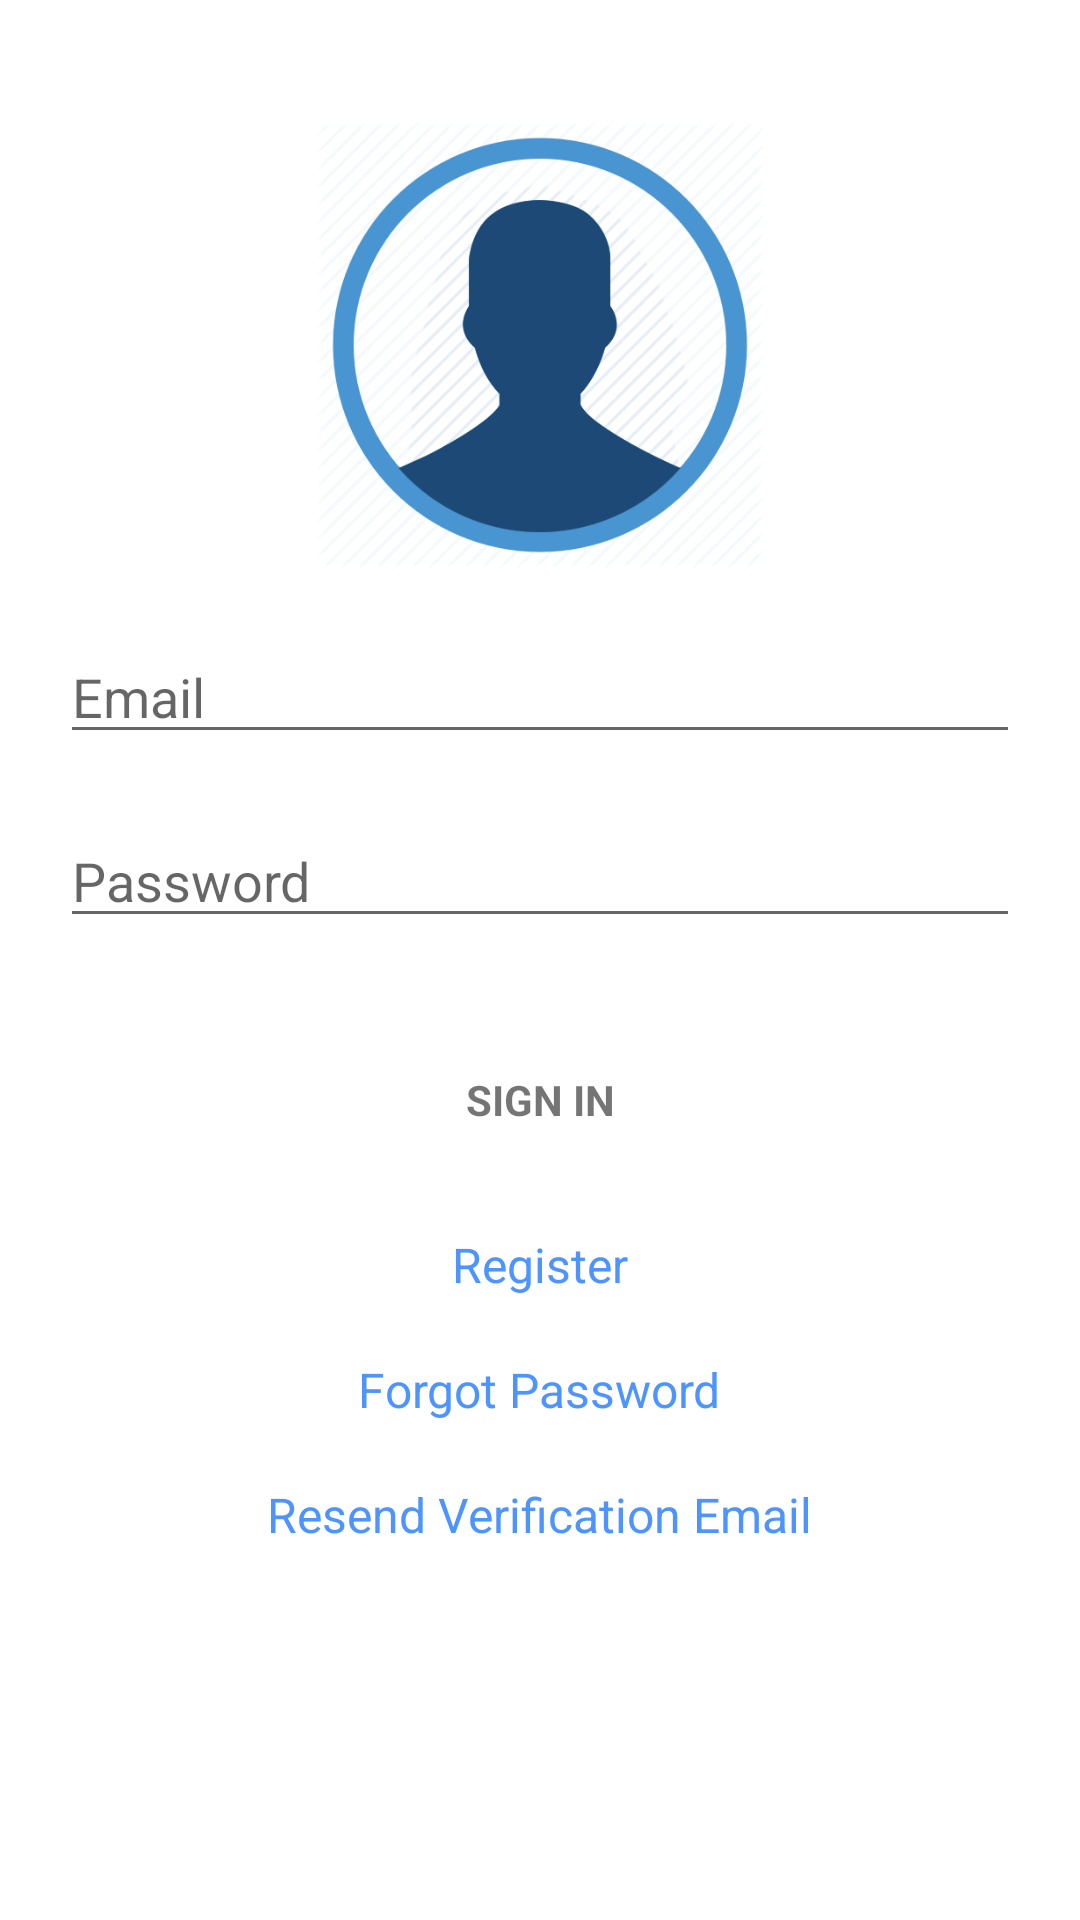

The Android layout XML behind this screen, and the referenced resources:
<!-- AndroidManifest.xml: application theme Theme.ReportingApp -->
<!-- res/layout/activity_login.xml -->
<RelativeLayout xmlns:android="http://schemas.android.com/apk/res/android"
    xmlns:tools="http://schemas.android.com/tools"
    android:layout_width="match_parent"
    android:layout_height="match_parent"
    >

    <ScrollView
        android:id="@+id/login_form"
        android:layout_width="match_parent"
        android:layout_height="match_parent">

        <LinearLayout
            android:id="@+id/email_login_form"
            android:layout_width="match_parent"
            android:layout_height="wrap_content"
            android:orientation="vertical"
            android:layout_marginTop="20dp"
            android:padding="20dp">


            <ImageView
                android:layout_width="match_parent"
                android:layout_height="150dp"
                android:layout_marginLeft="15dp"
                android:layout_marginRight="15dp"
                android:src="@drawable/login_logo"
               />

            <EditText
                android:id="@+id/email"
                android:layout_width="match_parent"
                android:layout_height="wrap_content"
                android:layout_marginTop="20dp"
                android:hint="@string/prompt_email"
                android:inputType="textEmailAddress"
                android:maxLines="1"/>



            <EditText
                android:id="@+id/password"
                android:layout_width="match_parent"
                android:layout_height="wrap_content"
                android:hint="@string/password"
                android:layout_marginTop="20dp"
                android:imeActionLabel="@string/action_sign_in_short"
                android:imeOptions="actionUnspecified"
                android:inputType="textPassword"
                android:maxLines="1"
                />

            <Button
                android:id="@+id/email_sign_in_button"
                style="?android:textAppearanceSmall"
                android:layout_width="match_parent"
                android:layout_height="wrap_content"
                android:layout_marginTop="30dp"
                android:text="@string/sign_in"
                android:textStyle="bold"
                android:background="@drawable/blue_button"/>

            <RelativeLayout
                android:layout_width="match_parent"
                android:layout_height="wrap_content"
                android:id="@+id/relLayout1">


                <TextView android:id="@+id/link_register"
                    android:layout_width="wrap_content"
                    android:layout_height="wrap_content"
                    android:layout_marginTop="20dp"
                    android:text="@string/register"
                    android:gravity="center"
                    android:textSize="16sp"
                    android:textColor="@color/linkBlue"
                    android:layout_centerHorizontal="true"/>


                <TextView android:id="@+id/forgot_password"
                    android:layout_width="wrap_content"
                    android:layout_height="wrap_content"
                    android:layout_marginTop="20dp"
                    android:text="@string/forgot_password"
                    android:gravity="center"
                    android:textSize="16sp"
                    android:textColor="@color/linkBlue"
                    android:layout_below="@+id/link_register"
                    android:layout_centerHorizontal="true"/>

                <TextView
                    android:layout_width="wrap_content"
                    android:layout_height="wrap_content"
                    android:layout_marginTop="20dp"
                    android:layout_below="@+id/forgot_password"
                    android:id="@+id/resend_verification_email"
                    android:text="@string/resend_verification_email"
                    android:textSize="16sp"
                    android:textColor="@color/linkBlue"
                    android:layout_centerHorizontal="true"/>

            </RelativeLayout>

        </LinearLayout>

    </ScrollView>

    <ProgressBar
        android:layout_width="150dp"
        android:layout_height="150dp"
        android:id="@+id/progressBar"
        android:layout_centerHorizontal="true"
        android:layout_marginTop="200dp"
        android:visibility="invisible"/>

</RelativeLayout>
<!-- resources referenced by this layout -->
<resources>
  <color name="linkBlue">#4d94ff</color>
  <!-- drawable login_logo: png bitmap (drawable-v24, 50139 bytes) -->
  <string name="action_sign_in_short">Sign in</string>
  <string name="forgot_password">Forgot Password</string>
  <string name="password">Password</string>
  <string name="prompt_email">Email</string>
  <string name="register">Register</string>
  <string name="resend_verification_email">Resend Verification Email</string>
  <string name="sign_in">Sign In</string>
  <style name="Theme.ReportingApp" parent="Theme.MaterialComponents.DayNight.DarkActionBar">
          
          <item name="colorPrimary">@color/purple_500</item>
          <item name="colorPrimaryVariant">@color/purple_700</item>
          <item name="colorOnPrimary">@color/white</item>
          
          <item name="colorSecondary">@color/teal_200</item>
          <item name="colorSecondaryVariant">@color/teal_700</item>
          <item name="colorOnSecondary">@color/black</item>
          
          <item name="android:statusBarColor" tools:targetApi="l">?attr/colorPrimaryVariant</item>
          
      </style>
  <color name="purple_500">#FF6200EE</color>
  <color name="purple_700">#FF3700B3</color>
  <color name="white">#FFFFFFFF</color>
  <color name="teal_200">#FF03DAC5</color>
  <color name="teal_700">#FF018786</color>
  <color name="black">#FF000000</color>
</resources>
